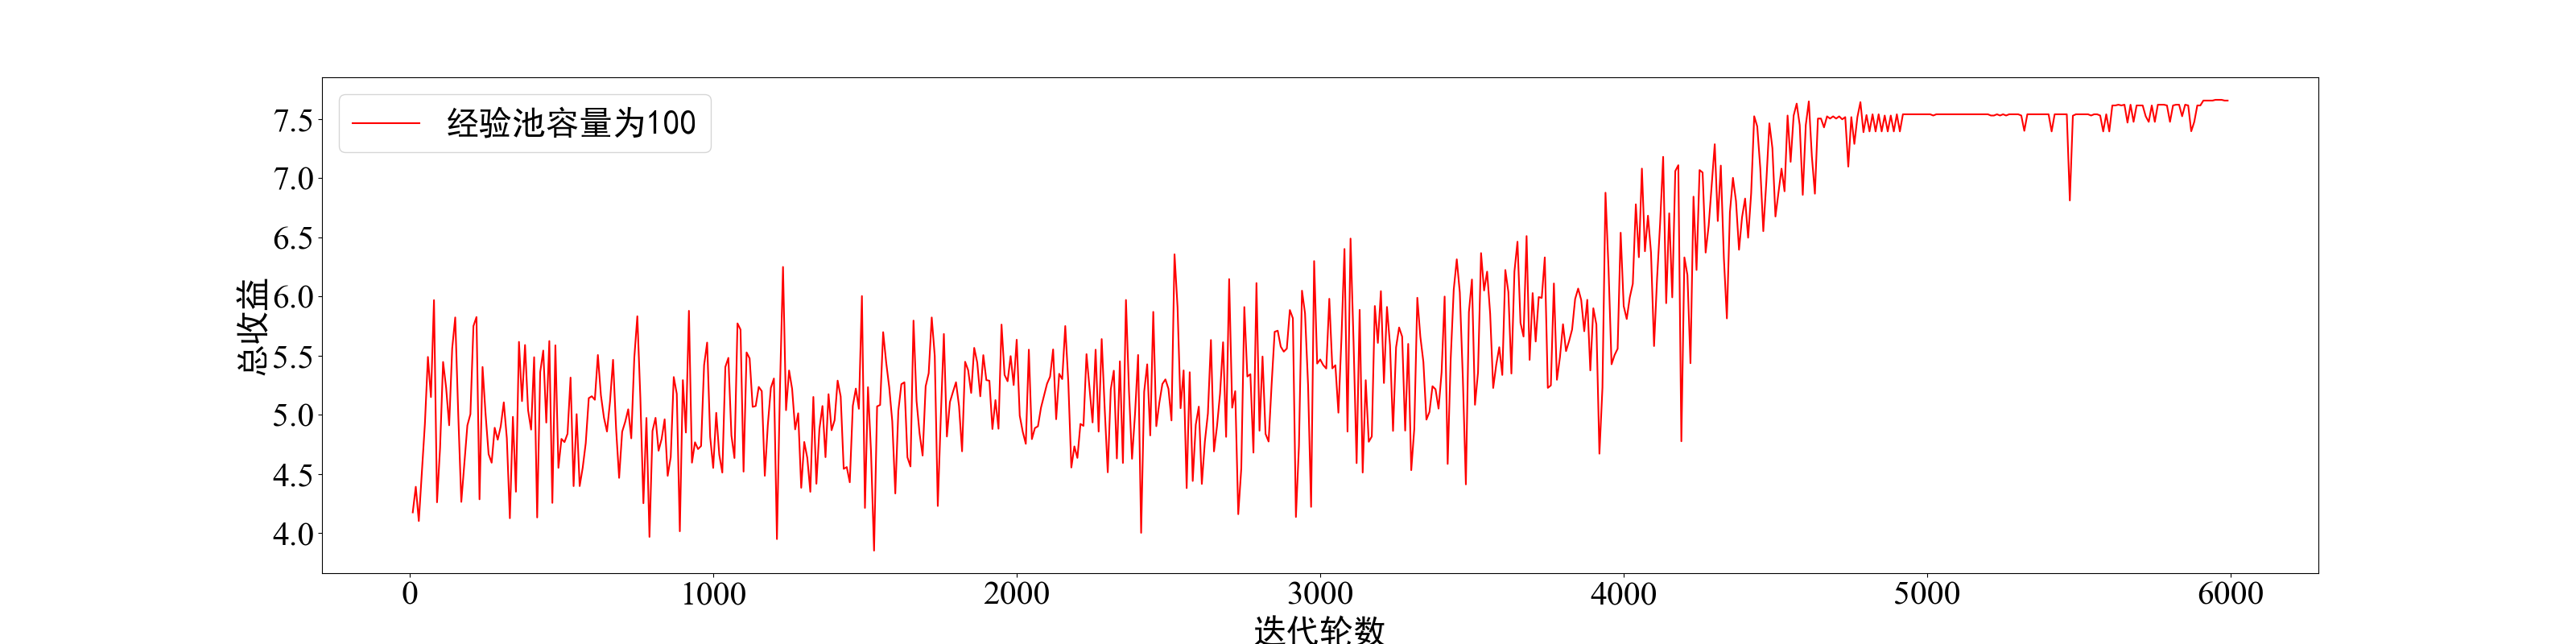

Source data for this figure (header and first rows):
episode, reward
10, 4.177
20, 4.393
30, 4.103
50, 4.923
60, 5.49
70, 5.151
80, 5.97
90, 4.262
100, 4.72
110, 5.448
120, 5.23
130, 4.913
140, 5.563
150, 5.824
160, 5
170, 4.265
190, 4.911
200, 5.007
210, 5.751
220, 5.827
230, 4.287
240, 5.405
250, 5.006
260, 4.668
270, 4.596
280, 4.891
290, 4.791
300, 4.905
310, 5.106
320, 4.803
330, 4.127
340, 4.984
350, 4.351
360, 5.617
370, 5.117
380, 5.591
390, 5.041
400, 4.876
410, 5.488
420, 4.134
430, 5.362
440, 5.544
450, 4.935
460, 5.624
470, 4.257
480, 5.588
490, 4.553
500, 4.797
510, 4.771
520, 4.841
530, 5.316
540, 4.399
550, 5.007
560, 4.399
570, 4.554
580, 4.762
590, 5.142
600, 5.158
610, 5.128
620, 5.506
... 536 more rows
